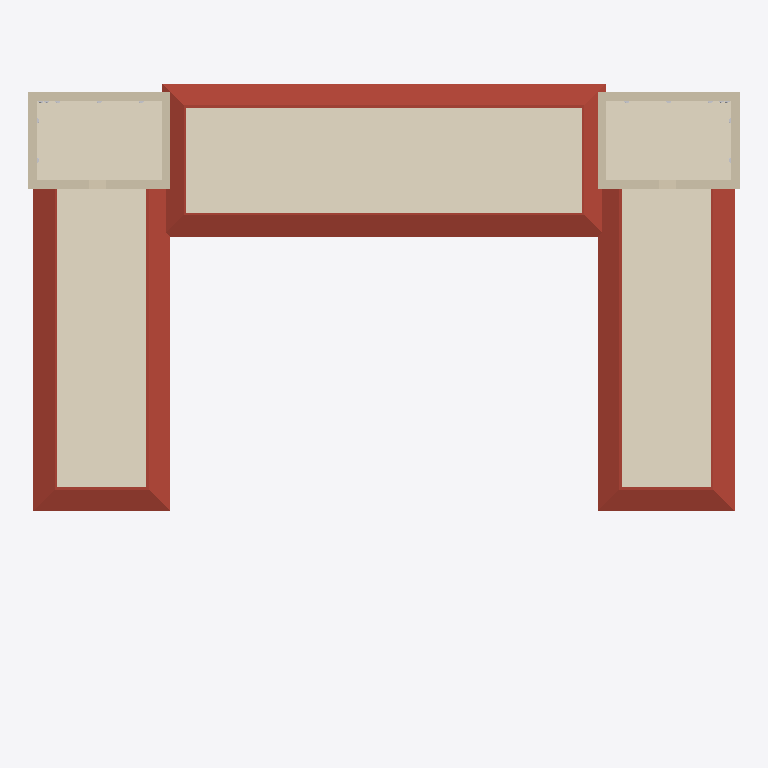
Plan cut of the same IFC building model at storey 'Level 3' (level 18.85 m, cut at 20.25 m), seen from above with north up, elements coloured by IFC class: 8 walls (beige), 3 roofs (red-brown), 1 covering (cream). Cut surfaces are drawn darker.
Extent 71.6 m × 60.4 m × 33.4 m (x, y, z). Storeys (5): Level 0 at 0.00 m; Level 1 at 5.85 m; Level 2 at 11.75 m; Level 3 at 18.85 m; Level 4 at 24.85 m. Elements (82): 51 IfcSensor, 17 IfcWall, 5 IfcRoof, 5 IfcSlab, 4 IfcCovering.

HEADER;
FILE_DESCRIPTION(('ViewDefinition [ReferenceView_V1.2]','RevitIdentifiers [VersionGUID: 23ad008f-d25e-46cd-b5a0-c7b9b28df9b7, NumberOfSaves: 9]','CoordinateReference [CoordinateBase: Shared Coordinates, ProjectSite: Default Site]','ExchangeRequirement [Architecture]'),'2;1');
FILE_NAME('Project Number','2024-05-12T15:40:32+00:00',(''),(''),'ODA SDAI 22.12','Autodesk Revit 23.1.30.97 (ENG) - IFC 23.3.1.0','');
FILE_SCHEMA(('IFC4'));
ENDSEC;
DATA;
#104=IFCPROJECT('1ZyI9bBbL8YBk5tsBZrWrl',#18,'Project Number',$,$,'Project Name','Project Status',(#99),#96);
#131=IFCSITE('1ZyI9bBbL8YBk5tsBZrWrj',#18,'Default',$,$,#130,$,$,.ELEMENT.,$,$,$,$,$);
#109=IFCBUILDING('1ZyI9bBbL8YBk5tsBZrWrk',#18,'',$,$,#107,$,'',.ELEMENT.,$,$,$);
#112=IFCBUILDINGSTOREY('3Zu5Bv0LOHrPC10026FoQQ',#18,'Level 0',$,'Level:Circle Head - Project Datum',#111,$,'Level 0',.ELEMENT.,0.0);
#116=IFCBUILDINGSTOREY('15Z0v90RiHrPC20026FoKR',#18,'Level 1',$,'Level:Circle Head - Project Datum',#115,$,'Level 1',.ELEMENT.,5.849999999999999);
#120=IFCBUILDINGSTOREY('01tiDQu9XEgQ$GoWwySfkV',#18,'Level 2',$,'Level:Circle Head - Project Datum',#119,$,'Level 2',.ELEMENT.,11.750000000000002);
#124=IFCBUILDINGSTOREY('01tiDQu9XEgQ$GoWwySfWt',#18,'Level 3',$,'Level:Circle Head - Project Datum',#123,$,'Level 3',.ELEMENT.,18.85);
#128=IFCBUILDINGSTOREY('3BCMJIYUzF$u$x8K1fc2ya',#18,'Level 4',$,'Level:Circle Head - Project Datum',#127,$,'Level 4',.ELEMENT.,24.849999999999998);
#3339=IFCCOVERING('3BCMJIYUzF$u$x8K1fc17a',#18,'Compound Ceiling:SB_C:322535',$,'Compound Ceiling:SB_C',#3328,#3338,'322535',.CEILING.);
#7647=IFCROOF('0ZhG2Fqbv6pRMWnxcoYhKr',#18,'Basic Roof:Roof_Generic-125mm:478338',$,'Basic Roof:Roof_Generic-125mm',#7645,$,'478338',.NOTDEFINED.);
#7390=IFCROOF('0ZhG2Fqbv6pRMWnxcoYiV1',#18,'Basic Roof:Roof_Generic-125mm:474742',$,'Basic Roof:Roof_Generic-125mm',#7388,$,'474742',.NOTDEFINED.);
#7450=IFCROOF('0ZhG2Fqbv6pRMWnxcoYiQ0',#18,'Basic Roof:Roof_Generic-125mm:474935',$,'Basic Roof:Roof_Generic-125mm',#7448,$,'474935',.NOTDEFINED.);
#1747=IFCWALL('01tiDQu9XEgQ$GoWwySeon',#18,'Basic Wall:SB_1:312914',$,'Basic Wall:SB_1',#1742,#1746,'312914',.NOTDEFINED.);
#817=IFCWALL('01tiDQu9XEgQ$GoWwySeZe',#18,'Basic Wall:SB_1:311819',$,'Basic Wall:SB_1',#812,#816,'311819',.NOTDEFINED.);
#1073=IFCWALL('01tiDQu9XEgQ$GoWwySeWF',#18,'Basic Wall:SB_1:312044',$,'Basic Wall:SB_1',#1068,#1072,'312044',.NOTDEFINED.);
#2003=IFCWALL('01tiDQu9XEgQ$GoWwySeot',#18,'Basic Wall:SB_1:312916',$,'Basic Wall:SB_1',#1998,#2002,'312916',.NOTDEFINED.);
#981=IFCWALL('01tiDQu9XEgQ$GoWwySeXj',#18,'Basic Wall:SB_1:311950',$,'Basic Wall:SB_1',#976,#980,'311950',.NOTDEFINED.);
#1911=IFCWALL('01tiDQu9XEgQ$GoWwySeom',#18,'Basic Wall:SB_1:312915',$,'Basic Wall:SB_1',#1906,#1910,'312915',.NOTDEFINED.);
#401=IFCWALL('01tiDQu9XEgQ$GoWwySegm',#18,'Basic Wall:SB_1:311379',$,'Basic Wall:SB_1',#396,#400,'311379',.NOTDEFINED.);
#2750=IFCWALL('3BCMJIYUzF$u$x8K1fc2Go',#18,'Basic Wall:SB_1:319025',$,'Basic Wall:SB_1',#2745,#2749,'319025',.NOTDEFINED.);
ENDSEC;